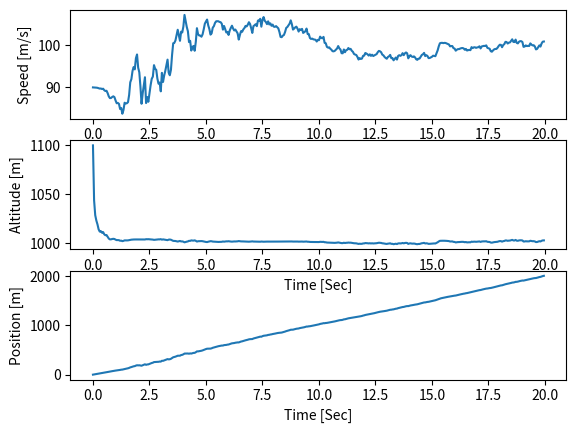

Here is the Python script that generated this plot: (Note: this script raises an exception after producing the figure.)
'''
 Filename: 13_RadarUKF.py
 Created on: April,10, 2021
[redacted]
'''
import numpy as np
from numpy.linalg import inv, cholesky
import matplotlib.pyplot as plt

Q, R = None, None
x, P = None, None
n, m = None, None
firstRun = True
posp = None

def SigmaPoints(xm, P, kappa):
    n = len(xm)
    Xi = np.zeros([n, 2*n + 1])
    W = np.zeros(2*n + 1)

    Xi[:,0] = xm
    W[0] = kappa / (n + kappa)

    U = cholesky((n+kappa)*P)

    for k in range(n):
        Xi[:, k + 1] = xm + U[:, k]
        W[k + 1] = 1 / (2*(n + kappa))

        Xi[:, n+k + 1] = xm - U[:, k]
        W[n+k + 1] = 1 / (2*(n + kappa))

    return Xi, W

def UT(Xi, W, noiseCov):
    n, kmax = len(Xi), len(Xi[0])
    xm = 0

    for k in range(kmax):
        xm += W[k] * Xi[:,k] # (7,) * (3,7)
    xcov = np.zeros([n, n])

    for k in range(kmax):
        l = (Xi[:,k] - xm).reshape(-1,1)   # (3,) -> (3,1)
        r = (Xi[:,k] - xm).reshape(-1,1).T # (3,) -> (1,3)
        xcov = xcov + W[k] * l @ r
    xcov = xcov + noiseCov

    return xm, xcov

'''
xm, Px, kappa = 5,9,2
Xi, W = SigmaPoints(xm, Px, kappa)
xAvg, xCov = UT(Xi, W)
'''

def fx(x, dt):
    A = np.eye(3) + dt * np.array([[0,1,0],[0,0,0],[0,0,0]])
    xp = A @ x # x : (3,) -> (3,1)
    return xp

def hx(x):
    x1, x3 = x[0], x[2]
    yp = np.sqrt(x1**2 + x3**2)
    return yp

def RadarUKF(z, dt):
    global firstRun
    global Q, R, x, P, n, m
    if firstRun:
        Q = np.array([[0.001,0,0],[0,0.001,0],[0,0,0.001]])
        R = 100
        x = np.array([0,90,1100]).T
        P = 100 * np.eye(3)
        n, m = 3, 1
        firstRun = False
    else:
        Xi, W = SigmaPoints(x, P, 0)

        # Convert data to system model data
        fXi = np.zeros([n, 2*n + 1])
        for k in range(2*n + 1):
            fXi[:,k] = fx(Xi[:,k], dt)

        # Predict mean of f(x) and error covariance
        xp, Pp = UT(fXi, W, Q)

        hXi = np.zeros([m, 2*n + 1])
        for k in range(2*n + 1):
            hXi[:,k] = hx(fXi[:,k])

        # Predict mean of h(x) and error covariance
        zp, Pz = UT(hXi, W, R)

        # Calculate kalman gain
        Pxz = np.zeros([n,m])
        for k in range(2*n + 1):
            Pxz = Pxz + W[k] * (fXi[:,k] - xp).reshape(-1,1) @ (hXi[:,k] - zp).reshape(-1,1).T

        K = Pxz @ inv(Pz)

        x = xp + K@(z - zp)
        P = Pp - K@Pz@K.T

    pos = x[0]
    vel = x[1]
    alt = x[2]
    return pos, vel, alt

def GetRadar(dt):
    global posp
    if posp == None:
        posp = 0

    vel = 100 + 5*np.random.randn()
    alt = 1000 + 10*np.random.randn()
    pos = posp + vel*dt
    v = 0 + pos*0.05*np.random.randn()
    r = np.sqrt(pos**2 + alt**2) + v
    posp = pos
    return r

dt = 0.05
t = np.arange(0, 20, dt)
Nsamples = len(t)
Xsaved = np.zeros([Nsamples,3])
Zsaved = np.zeros([Nsamples,1])
Estimated = np.zeros([Nsamples,1])

for k in range(Nsamples):
    r = GetRadar(dt)

    pos, vel, alt = RadarUKF(r, dt)

    Xsaved[k] = [pos, vel, alt]
    Zsaved[k] = r
    Estimated[k] = hx([pos, vel, alt])

PosSaved = Xsaved[:,0]
VelSaved = Xsaved[:,1]
AltSaved = Xsaved[:,2]

fig = plt.figure()
plt.subplot(313)
plt.plot(t, PosSaved)
plt.xlabel('Time [Sec]')
plt.ylabel('Position [m]')

plt.subplot(311)
plt.plot(t, VelSaved)
plt.xlabel('Time [Sec]')
plt.ylabel('Speed [m/s]')

plt.subplot(312)
plt.plot(t, AltSaved)
plt.xlabel('Time [Sec]')
plt.ylabel('Altitude [m]')
fig.savefig('result/13_RadarUKF.png')
plt.show()